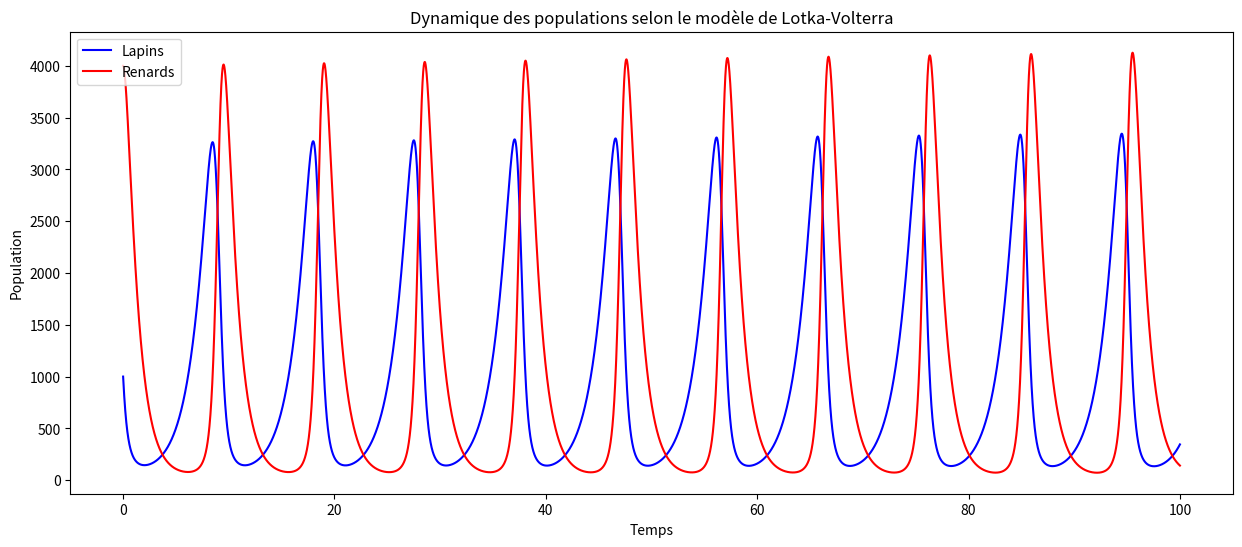

This chart was generated by the following Python code:
import numpy as np
import matplotlib.pyplot as plt

# Définition des paramètres du modèle
time = [0]
lapin = [1]
renard = [2]
alpha, beta, delta, gama = 2/3, 4/3, 1, 1

step = 0.001

for _ in range(0,100_000):
	new_value_time = time[-1] + step
	new_value_lapin = (lapin[-1] * (alpha - beta * renard[-1])) * step +lapin[-1]
	new_value_renard = (renard[-1] * (delta * lapin[-1] - gama)) * step +renard[-1]

	time.append(new_value_time)
	lapin.append(new_value_lapin)
	renard.append(new_value_renard)

renard = np.array(renard)
renard *= 2000
lapin = np.array(lapin)
lapin *= 1000

plt.figure(figsize=(15, 6))
plt.plot(time, lapin, "b-", label="Lapins") 
plt.plot(time, renard, "r-", label="Renards")
plt.xlabel("Temps") 
plt.ylabel("Population") 
plt.legend() 
plt.title("Dynamique des populations selon le modèle de Lotka-Volterra")
plt.show()	